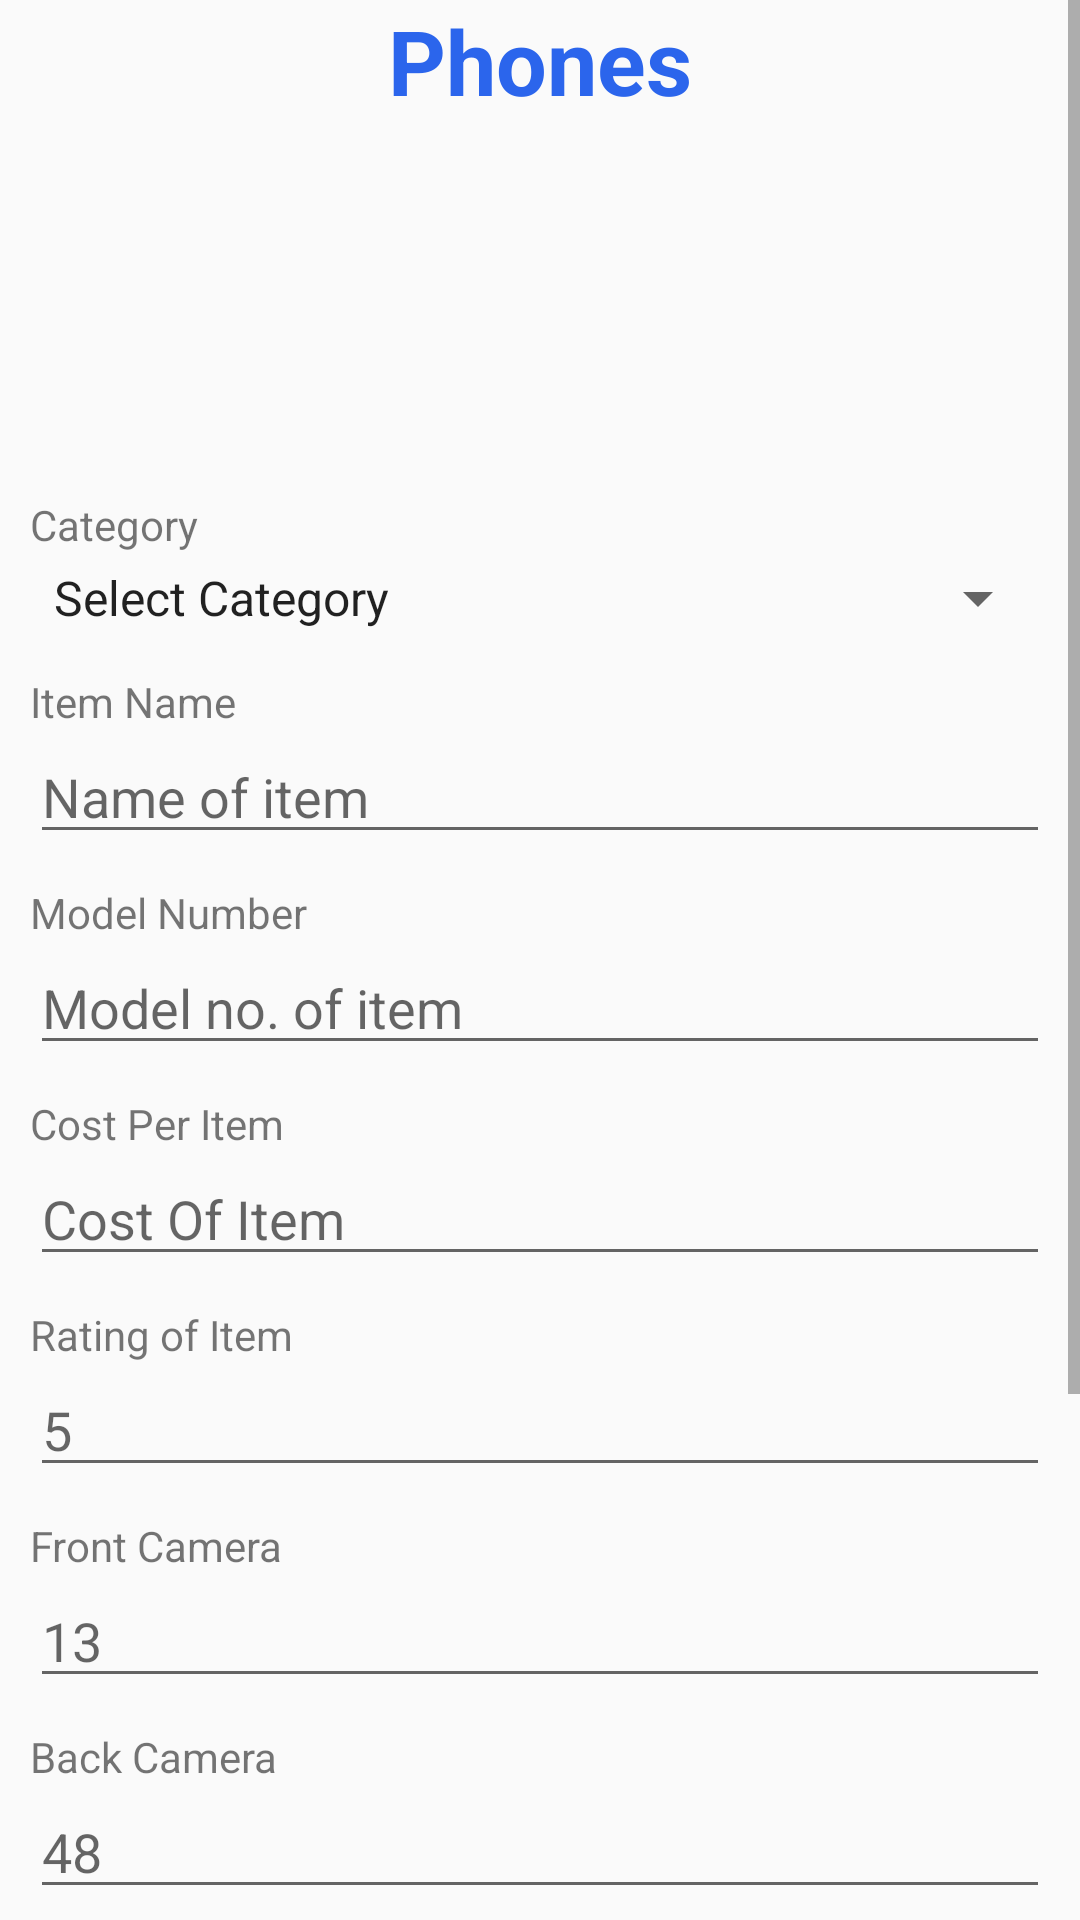

Layout XML and referenced resources for this Android screen:
<!-- AndroidManifest.xml: application theme AppTheme -->
<!-- res/layout/fragment_admin_add_phones.xml -->
<?xml version="1.0" encoding="utf-8"?>
<ScrollView xmlns:android="http://schemas.android.com/apk/res/android"
xmlns:tools="http://schemas.android.com/tools"
android:layout_width="match_parent"
android:layout_height="match_parent"
tools:context=".Admin_add_phones">


<LinearLayout
    android:layout_width="match_parent"
    android:layout_height="match_parent"
    android:orientation="vertical">

    <TextView
        android:id="@+id/namepage"
        android:layout_width="match_parent"
        android:layout_height="wrap_content"
        android:layout_gravity="center"
        android:gravity="center"
        android:textStyle="bold"
        android:textSize="30dp"
        android:textColor="@color/colorAccent"
        android:layout_marginLeft="10dp"
        android:layout_marginRight="10dp"
        android:text="Phones" />

    <ImageView
        android:id="@+id/mainitem"
        android:layout_width="100dp"
        android:layout_marginLeft="10dp"
        android:layout_marginRight="10dp"
        android:layout_height="100dp"
        android:layout_gravity="center"
        android:scaleType="fitXY"
        android:layout_marginTop="15dp"
        android:src="@drawable/accessoriesdummy" />
    <TextView
        android:id="@+id/tv1"
        android:layout_marginTop="10dp"
        android:layout_marginLeft="10dp"
        android:layout_marginRight="10dp"
        android:layout_width="match_parent"
        android:layout_height="wrap_content"
        android:text="Category" />
    <Spinner
        android:id="@+id/sp_category"
        android:layout_width="match_parent"
        android:entries="@array/phone_categories"
        android:prompt="@string/cat_prompt"
        android:layout_marginTop="0dp"
        android:layout_marginLeft="10dp"
              android:layout_marginRight="10dp"
        android:layout_height="30dp">
    </Spinner>
    <TextView
        android:id="@+id/textView3"
        android:layout_marginTop="10dp"
        android:layout_marginLeft="10dp"
        android:layout_marginRight="10dp"
        android:layout_width="match_parent"
        android:layout_height="wrap_content"
        android:text="Item Name" />
    <EditText
        android:id="@+id/ed_itemname"
        android:layout_marginLeft="10dp"
        android:layout_marginRight="10dp"
        android:layout_width="match_parent"
        android:layout_height="wrap_content"

        android:inputType="textPersonName"
        android:hint="Name of item" />

    <TextView
        android:id="@+id/tv2"
        android:layout_marginTop="10dp"
        android:layout_marginLeft="10dp"
        android:layout_marginRight="10dp"
        android:layout_width="match_parent"
        android:layout_height="wrap_content"
        android:text="Model Number" />
    <EditText
        android:id="@+id/ed_modelno"
        android:layout_marginLeft="10dp"
        android:layout_marginRight="10dp"
        android:layout_width="match_parent"
        android:layout_height="wrap_content"
        android:ems="10"
        android:inputType="textPersonName"
        android:hint="Model no. of item" />
    <TextView
        android:id="@+id/textView4"
        android:layout_marginTop="10dp"
        android:layout_marginLeft="10dp"
        android:layout_marginRight="10dp"
        android:layout_width="match_parent"
        android:layout_height="wrap_content"
        android:text="Cost Per Item" />

    <EditText
        android:id="@+id/ed_cost"
        android:layout_width="match_parent"
        android:layout_height="wrap_content"
        android:ems="10"
        android:layout_marginLeft="10dp"
        android:layout_marginRight="10dp"
        android:inputType="textPersonName"
        android:hint="Cost Of Item" />

    <TextView
        android:id="@+id/tv4"
        android:layout_marginTop="10dp"
        android:layout_marginLeft="10dp"
        android:layout_marginRight="10dp"
        android:layout_width="match_parent"
        android:layout_height="wrap_content"
        android:text="Rating of Item" />

    <EditText
        android:id="@+id/ed_rating"
        android:layout_width="match_parent"
        android:layout_height="wrap_content"
        android:ems="10"
        android:layout_marginLeft="10dp"
        android:layout_marginRight="10dp"
        android:inputType="textPersonName"
        android:hint="5" />
    <TextView
        android:id="@+id/tv5"
        android:layout_marginTop="10dp"
        android:layout_marginLeft="10dp"
        android:layout_marginRight="10dp"
        android:layout_width="match_parent"
        android:layout_height="wrap_content"
        android:text="Front Camera" />

    <EditText
        android:id="@+id/ed_frontcamera"
        android:layout_width="match_parent"
        android:layout_height="wrap_content"
        android:ems="10"
        android:layout_marginLeft="10dp"
        android:layout_marginRight="10dp"
        android:inputType="textPersonName"
        android:hint="13" />
    <TextView
        android:id="@+id/tv6"
        android:layout_marginTop="10dp"
        android:layout_marginLeft="10dp"
        android:layout_marginRight="10dp"
        android:layout_width="match_parent"
        android:layout_height="wrap_content"
        android:text="Back Camera" />

    <EditText
        android:id="@+id/ed_backcamera"
        android:layout_width="match_parent"
        android:layout_height="wrap_content"
        android:ems="10"
        android:layout_marginLeft="10dp"
        android:layout_marginRight="10dp"
        android:inputType="textPersonName"
        android:hint="48" />
    <TextView
        android:id="@+id/tv10"
        android:layout_marginTop="10dp"
        android:layout_marginLeft="10dp"
        android:layout_marginRight="10dp"
        android:layout_width="match_parent"
        android:layout_height="wrap_content"
        android:text="Hybrid Sim Slot" />
    <Spinner
        android:id="@+id/sp_hybridsimslot"
        android:layout_width="match_parent"
        android:layout_marginTop="0dp"
        android:entries="@array/choice"
        android:prompt="@string/choice_prompt"
        android:layout_marginLeft="10dp"
        android:layout_marginRight="10dp"
        android:layout_height="30dp">
    </Spinner>
    <TextView
        android:id="@+id/tv11"
        android:layout_marginTop="10dp"
        android:layout_marginLeft="10dp"
        android:layout_marginRight="10dp"
        android:layout_width="match_parent"
        android:layout_height="wrap_content"
        android:text="OTG Compatible" />
    <Spinner
        android:id="@+id/sp_otgcompatible"
        android:layout_width="match_parent"
        android:layout_marginTop="10dp"
        android:entries="@array/choice"
        android:prompt="@string/choice_prompt"
        android:layout_marginLeft="10dp"
        android:layout_marginRight="10dp"
        android:layout_height="30dp">
    </Spinner>
    <TextView
        android:id="@+id/tv12"
        android:layout_marginTop="0dp"
        android:layout_marginLeft="10dp"
        android:layout_marginRight="10dp"
        android:layout_width="match_parent"
        android:layout_height="wrap_content"
        android:text="Multi Touch" />
    <Spinner
        android:id="@+id/sp_touchscreen"
        android:layout_width="match_parent"
        android:layout_marginTop="0dp"
        android:entries="@array/choice"
        android:prompt="@string/choice_prompt"
        android:layout_marginLeft="10dp"
        android:layout_marginRight="10dp"
        android:layout_height="30dp">
    </Spinner>
    <Button
        android:id="@+id/submit"
        android:layout_marginTop="20dp"
        android:layout_width="match_parent"
        android:layout_height="wrap_content"
        android:layout_marginLeft="10dp"
        android:layout_marginRight="10dp"
        android:background="@color/colorAccent"
        android:textColor="@color/colorwhite"
        android:text="Submit" />

</LinearLayout>


</ScrollView>
<!-- resources referenced by this layout -->
<resources>
  <string-array name="choice">
          <item>Yes</item>
          <item>No</item>
      </string-array>
  <string-array name="phone_categories">
          <item>Select Category</item>
          <item>I-Phone</item>
          <item>Samsung</item>
          <item>Vivo</item>
          <item>Redmi</item>
      </string-array>
  <color name="colorAccent">#2B65EC</color>
  <color name="colorwhite">#FFFF</color>
  <string name="cat_prompt">Choose a category</string>
  <string name="choice_prompt">Select Yes Or No</string>
  <style name="AppTheme" parent="Theme.AppCompat.Light.NoActionBar">
          
          <item name="colorPrimary">@color/colorPrimary</item>
          <item name="colorPrimaryDark">@color/colorPrimaryDark</item>
          <item name="colorAccent">@color/colorAccent</item>
      </style>
  <color name="colorPrimary">#2B65EC</color>
  <color name="colorPrimaryDark">#2B65EC</color>
</resources>
